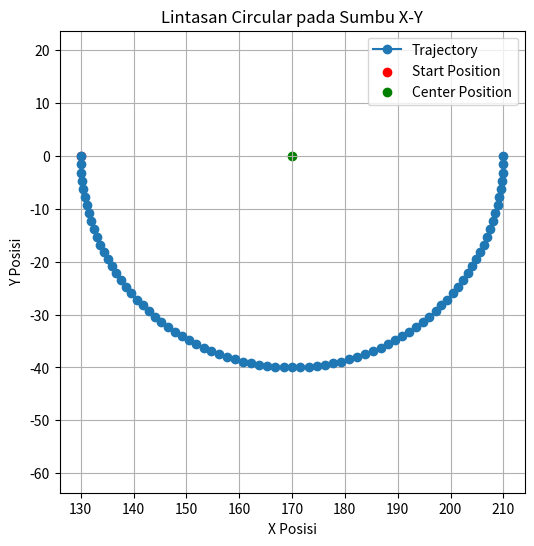
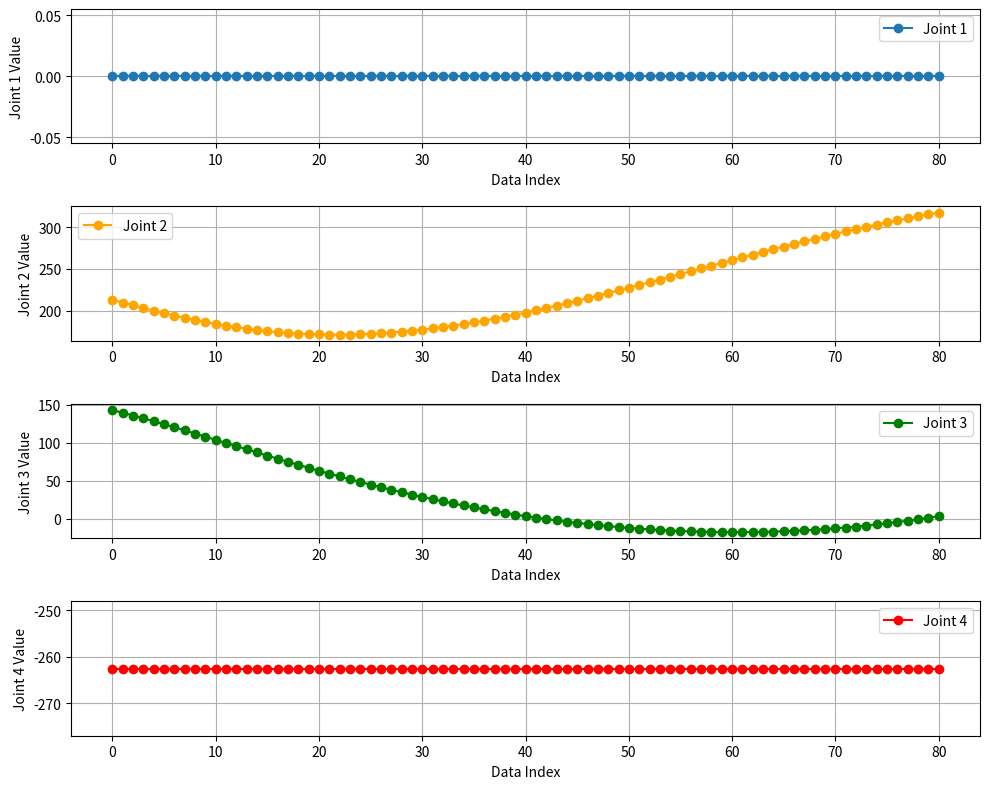
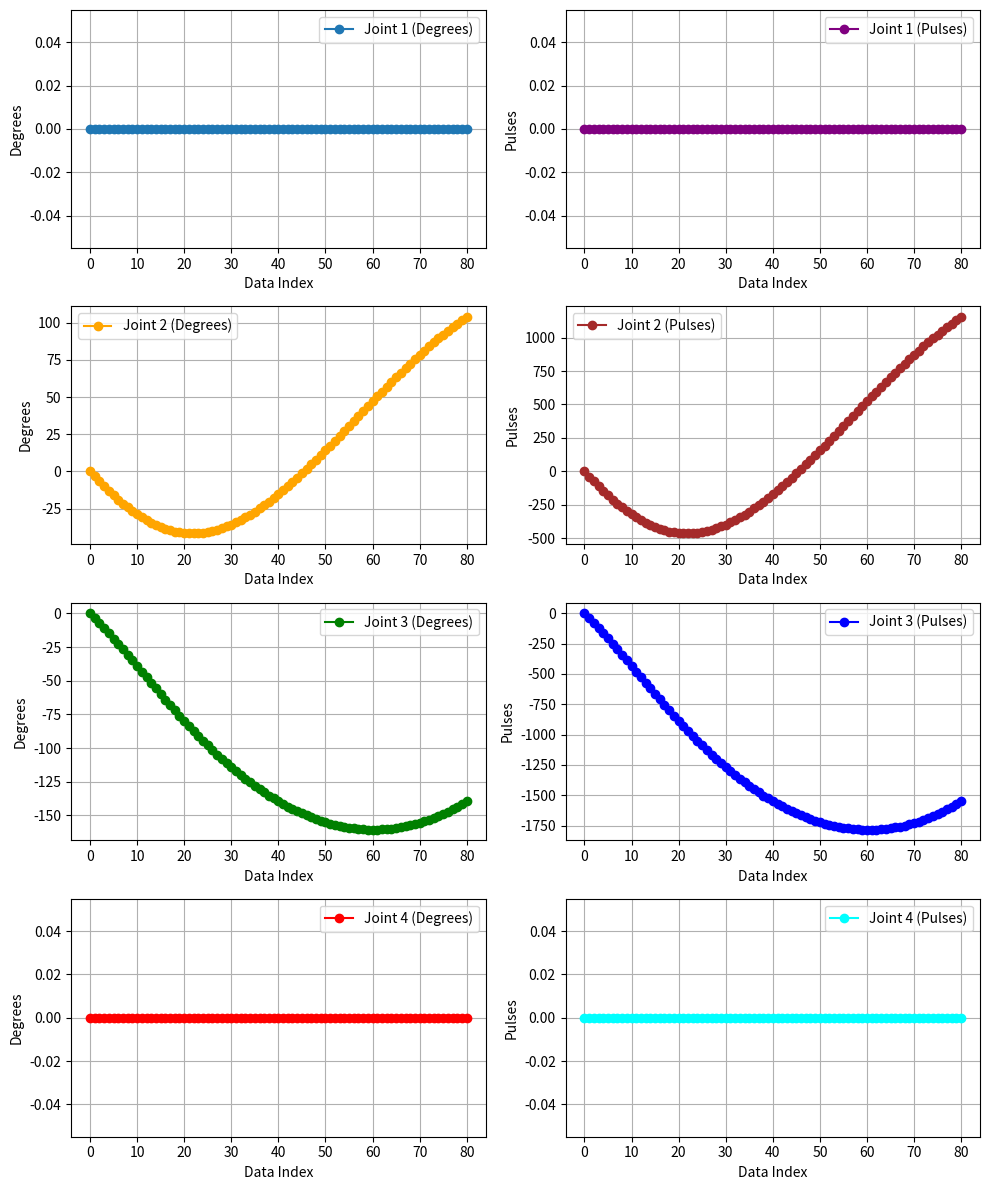

Source code (Python) for these figures, in order:
import numpy as np
import math
import matplotlib.pyplot as plt




# Konstanta rasio stepper (gantilah dengan nilai yang sesuai)
STEPPER_RATIO = 4000 / 360  # Contoh: 4000 pulses per 360 degrees

def stepper_degrees_to_pulses(degrees):
    return int(degrees * STEPPER_RATIO)

def inverse_kinematics(tar_coor):
    x, y, z, yaw = tar_coor
    # max area
    L2 = 137.0
    L3 = 121.0
    L4 = 56.82
    OFFSET_2 = -96.5
    OFFSET_3 = 134
    OFFSET_4 = -52.5
    #ration joint = 5:1

    distance = math.sqrt(x**2 + y**2)

    if distance > (L2 + L3):
        raise ValueError("out of boundary")

    # joint_3
    cos_theta3 = (x**2 + y**2 - L2**2 - L3**2) / (2 * L2 * L3)
    theta3 = math.acos(cos_theta3)  #angle in radian

    # joint_2
    k1 = L2 + L3 * cos_theta3
    k2 = L3 * math.sin(theta3)
    theta2 = math.atan2(y, x) - math.atan2(k2, k1)

    # rad to deg
    theta2 = math.degrees(theta2)
    theta3 = math.degrees(theta3)

    joint_1 = z * (360/90)
    joint_2 = (theta2-OFFSET_2)*5
    joint_3 = (theta3-OFFSET_3)*5 + joint_2
    joint_4 = (yaw-OFFSET_4)*5# + joint_3;
    
    if joint_1 > (13004):
        joint_1 = 13004
       # raise ValueError("out of joint_1 max limit")
    elif joint_1 < 0:
        joint_1 = 0
    if joint_2 > (178 * 5):
        joint_2 = 178 * 5
       # raise ValueError("out of joint_2 max limit")
    elif joint_2 < 0:
        joint_2 = 0
        #raise ValueError("out of joint_2 min limit")
    if joint_3 > (0 + joint_2):
        joint_3 = (0 + joint_2)
        #raise ValueError("out of joint_3 max limit")
    elif joint_3 < ((-135 * 5) + joint_2):
        joint_3 = (-135 * 5) + joint_2
        #raise ValueError("out of joint_2 min limit")
    if joint_4 > ((196 * 5) + joint_3):
        joint_4 = (196 * 5) + joint_3
        #raise ValueError("out of joint_4 max limit")
    elif joint_4 < (0 + joint_3):
        joint_4 = (0 + joint_3)
        #raise ValueError("out of joint_2 min limit")
        
    joint_4 *= -1
        
    return [joint_1, joint_2, joint_3, joint_4]

def gen_circular(cur_pos, center_pos, end_angle, travel_time, direction="CCW", pvt_time_interval=50):
    dt = pvt_time_interval / 1000  # Konversi ke detik
    num_steps = int(travel_time / dt) + 1

    start_angle = math.atan2(cur_pos[1] - center_pos[1], cur_pos[0] - center_pos[0])
    end_angle = start_angle + math.radians(end_angle) if direction.upper() == "CCW" else start_angle - math.radians(end_angle)

    # Radius lingkaran
    radius = math.sqrt((cur_pos[0] - center_pos[0]) ** 2 + (cur_pos[1] - center_pos[1]) ** 2)

    # Sudut tiap titik
    theta_points = np.linspace(start_angle, end_angle, num_steps)

    # Hitung posisi x, y berdasarkan sudut
    x_points = center_pos[0] + radius * np.cos(theta_points)
    y_points = center_pos[1] + radius * np.sin(theta_points)
    
    # Nilai konstan untuk z dan yaw
    z_points = np.zeros_like(x_points)
    yaw_points = np.zeros_like(x_points)
    
    trajectory_points = [x_points, y_points, z_points, yaw_points]
    
    return trajectory_points

def generate_pvt_points(joint_pulses, pvt_time_interval=50):
    dt = pvt_time_interval / 1000  # Konversi ke detik
    
    # Hitung velocity menggunakan numpy gradient
    velocity_points = np.gradient(joint_pulses, dt)

    position_points = np.round(joint_pulses).astype(int)
    velocity_points = np.round(velocity_points).astype(int)
    position_points_size = len(position_points)
    print(position_points_size)
    time_points = np.full(position_points_size, pvt_time_interval)
    
    return position_points, velocity_points, time_points

def pvt_circular(cur_pos, center_pos, end_angle, travel_time, direction="CCW", pvt_time_interval=50):
    trajectory_points = gen_circular(cur_pos, center_pos, end_angle, travel_time, direction)
    x_points, y_points, z_points, yaw_points = trajectory_points
    joint1_values, joint2_values, joint3_values, joint4_values = [], [], [], []
    for tar_coor in zip(*trajectory_points):  # zip untuk mengambil titik per titik (x, y, z, yaw)
        try:
            joint1, joint2, joint3, joint4 = inverse_kinematics(tar_coor)

            joint1_values.append(joint1)
            joint2_values.append(joint2)
            joint3_values.append(joint3)
            joint4_values.append(joint4)
        except ValueError as e:
            print(f"Inverse kinematics error at {tar_coor}: {e}")
            joint1_values.append(None)
            joint2_values.append(None)
            joint3_values.append(None)
            joint4_values.append(None)
    
    # Normalisasi nilai joint agar mulai dari 0
    joint1_values = [val - joint1_values[0] for val in joint1_values]
    joint2_values = [val - joint2_values[0] for val in joint2_values]
    joint3_values = [val - joint3_values[0] for val in joint3_values]
    joint4_values = [val - joint4_values[0] for val in joint4_values]
    #convert to pulses
    joint1_pulses = [stepper_degrees_to_pulses(val) for val in joint1_values]
    joint2_pulses = [stepper_degrees_to_pulses(val) for val in joint2_values]
    joint3_pulses = [stepper_degrees_to_pulses(val) for val in joint3_values]
    joint4_pulses = [stepper_degrees_to_pulses(val) for val in joint4_values]
    #convert pvt
    joint1_p, joint1_v, joint1_t = generate_pvt_points(joint1_pulses)
    joint2_p, joint2_v, joint2_t = generate_pvt_points(joint2_pulses)
    joint3_p, joint3_v, joint3_t = generate_pvt_points(joint3_pulses)
    joint4_p, joint4_v, joint4_t = generate_pvt_points(joint4_pulses)
    
    joint1_p, joint1_v, joint1_t = generate_pvt_points(joint1_pulses)
    joint2_p, joint2_v, joint2_t = generate_pvt_points(joint2_pulses)
    joint3_p, joint3_v, joint3_t = generate_pvt_points(joint3_pulses)
    joint4_p, joint4_v, joint4_t = generate_pvt_points(joint4_pulses)


# Contoh penggunaan
cur_pos = (130, 0)  # (x, y) posisi awal
center_pos = (170, 0)  # Pusat lingkaran
end_angle = 180  # Gerakan setengah lingkaran
travel_time = 4  # dalam detik
direction = "CCW"  # Arah rotasi

trajectory_points = gen_circular(cur_pos, center_pos, end_angle, travel_time, direction)
x_points, y_points, z_points, yaw_points = trajectory_points


# Plot Trajectory (X-Y)
plt.figure(figsize=(6, 6))
plt.plot(x_points, y_points, label="Trajectory", marker='o')
plt.scatter(cur_pos[0], cur_pos[1], color='red', label="Start Position")
plt.scatter(center_pos[0], center_pos[1], color='green', label="Center Position")
plt.xlabel("X Posisi")
plt.ylabel("Y Posisi")
plt.legend()
plt.grid()
plt.title("Lintasan Circular pada Sumbu X-Y")
plt.axis("equal")  # Pastikan skala X dan Y sama agar lingkaran tidak terdistorsi
plt.show()
print("x_points size:", len(x_points))

joint1_values, joint2_values, joint3_values, joint4_values = [], [], [], []

for tar_coor in zip(*trajectory_points):  # zip untuk mengambil titik per titik (x, y, z, yaw)
    try:
        joint1, joint2, joint3, joint4 = inverse_kinematics(tar_coor)

        joint1_values.append(joint1)
        joint2_values.append(joint2)
        joint3_values.append(joint3)
        joint4_values.append(joint4)
    except ValueError as e:
        print(f"Inverse kinematics error at {tar_coor}: {e}")
        joint1_values.append(None)
        joint2_values.append(None)
        joint3_values.append(None)
        joint4_values.append(None)


        
plt.figure(figsize=(10, 8))

# Plot Joint 1
plt.subplot(4, 1, 1)
plt.plot(range(len(joint1_values)), joint1_values, marker='o', label="Joint 1")
plt.xlabel("Data Index")
plt.ylabel("Joint 1 Value")
plt.legend()
plt.grid()

# Plot Joint 2
plt.subplot(4, 1, 2)
plt.plot(range(len(joint2_values)), joint2_values, marker='o', label="Joint 2", color="orange")
plt.xlabel("Data Index")
plt.ylabel("Joint 2 Value")
plt.legend()
plt.grid()

# Plot Joint 3
plt.subplot(4, 1, 3)
plt.plot(range(len(joint3_values)), joint3_values, marker='o', label="Joint 3", color="green")
plt.xlabel("Data Index")
plt.ylabel("Joint 3 Value")
plt.legend()
plt.grid()

# Plot Joint 4
plt.subplot(4, 1, 4)
plt.plot(range(len(joint4_values)), joint4_values, marker='o', label="Joint 4", color="red")
plt.xlabel("Data Index")
plt.ylabel("Joint 4 Value")
plt.legend()
plt.grid()

plt.tight_layout()
plt.show()


# Normalisasi nilai joint agar mulai dari 0
joint1_values = [val - joint1_values[0] for val in joint1_values]
joint2_values = [val - joint2_values[0] for val in joint2_values]
joint3_values = [val - joint3_values[0] for val in joint3_values]
joint4_values = [val - joint4_values[0] for val in joint4_values]



# Konversi joint values ke pulses
joint1_pulses = [stepper_degrees_to_pulses(val) for val in joint1_values]
joint2_pulses = [stepper_degrees_to_pulses(val) for val in joint2_values]
joint3_pulses = [stepper_degrees_to_pulses(val) for val in joint3_values]
joint4_pulses = [stepper_degrees_to_pulses(val) for val in joint4_values]

# Plot grafik nilai joint values dan pulses
plt.figure(figsize=(10, 12))

# Plot Joint 1 - Degrees
plt.subplot(4, 2, 1)
plt.plot(range(len(joint1_values)), joint1_values, marker='o', label="Joint 1 (Degrees)")
plt.xlabel("Data Index")
plt.ylabel("Degrees")
plt.legend()
plt.grid()

# Plot Joint 1 - Pulses
plt.subplot(4, 2, 2)
plt.plot(range(len(joint1_pulses)), joint1_pulses, marker='o', label="Joint 1 (Pulses)", color="purple")
plt.xlabel("Data Index")
plt.ylabel("Pulses")
plt.legend()
plt.grid()

# Plot Joint 2 - Degrees
plt.subplot(4, 2, 3)
plt.plot(range(len(joint2_values)), joint2_values, marker='o', label="Joint 2 (Degrees)", color="orange")
plt.xlabel("Data Index")
plt.ylabel("Degrees")
plt.legend()
plt.grid()

# Plot Joint 2 - Pulses
plt.subplot(4, 2, 4)
plt.plot(range(len(joint2_pulses)), joint2_pulses, marker='o', label="Joint 2 (Pulses)", color="brown")
plt.xlabel("Data Index")
plt.ylabel("Pulses")
plt.legend()
plt.grid()

# Plot Joint 3 - Degrees
plt.subplot(4, 2, 5)
plt.plot(range(len(joint3_values)), joint3_values, marker='o', label="Joint 3 (Degrees)", color="green")
plt.xlabel("Data Index")
plt.ylabel("Degrees")
plt.legend()
plt.grid()

# Plot Joint 3 - Pulses
plt.subplot(4, 2, 6)
plt.plot(range(len(joint3_pulses)), joint3_pulses, marker='o', label="Joint 3 (Pulses)", color="blue")
plt.xlabel("Data Index")
plt.ylabel("Pulses")
plt.legend()
plt.grid()

# Plot Joint 4 - Degrees
plt.subplot(4, 2, 7)
plt.plot(range(len(joint4_values)), joint4_values, marker='o', label="Joint 4 (Degrees)", color="red")
plt.xlabel("Data Index")
plt.ylabel("Degrees")
plt.legend()
plt.grid()

# Plot Joint 4 - Pulses
plt.subplot(4, 2, 8)
plt.plot(range(len(joint4_pulses)), joint4_pulses, marker='o', label="Joint 4 (Pulses)", color="cyan")
plt.xlabel("Data Index")
plt.ylabel("Pulses")
plt.legend()
plt.grid()

plt.tight_layout()
plt.show()


# def generate_pvt_points(joint_pulses, pvt_time_interval=50):
#     """
#     Mengonversi list joint pulses menjadi PVT Points.
    
#     Parameters:
#     - joint_pulses: List of pulse values untuk satu joint.
#     - pvt_time_interval: Interval waktu antara tiap titik (ms).

#     Returns:
#     - List PVT points [(position, velocity, time)]
#     """
#     pvt_points = []
#     dt = pvt_time_interval / 1000  # Konversi ke detik

#     for i in range(len(joint_pulses)):
#         position = joint_pulses[i]
#         velocity = 0 if i == 0 else (joint_pulses[i] - joint_pulses[i-1]) / dt
#         time = i * dt
#         pvt_points.append((position, velocity, time))
    
#     return pvt_points



# Contoh penggunaan
joint1_p, joint1_v, joint1_t = generate_pvt_points(joint1_pulses)
joint2_p, joint2_v, joint2_t = generate_pvt_points(joint2_pulses)
joint3_p, joint3_v, joint3_t = generate_pvt_points(joint3_pulses)
joint4_p, joint4_v, joint4_t = generate_pvt_points(joint4_pulses)

# Print beberapa PVT points pertama untuk Joint 1
print("Joint 1 PVT Points (position, velocity, time):")
for p, v, t in zip(joint2_p, joint2_v, joint2_t):  # Print 5 titik pertama
    print(f"{p} | {v} | {t}")